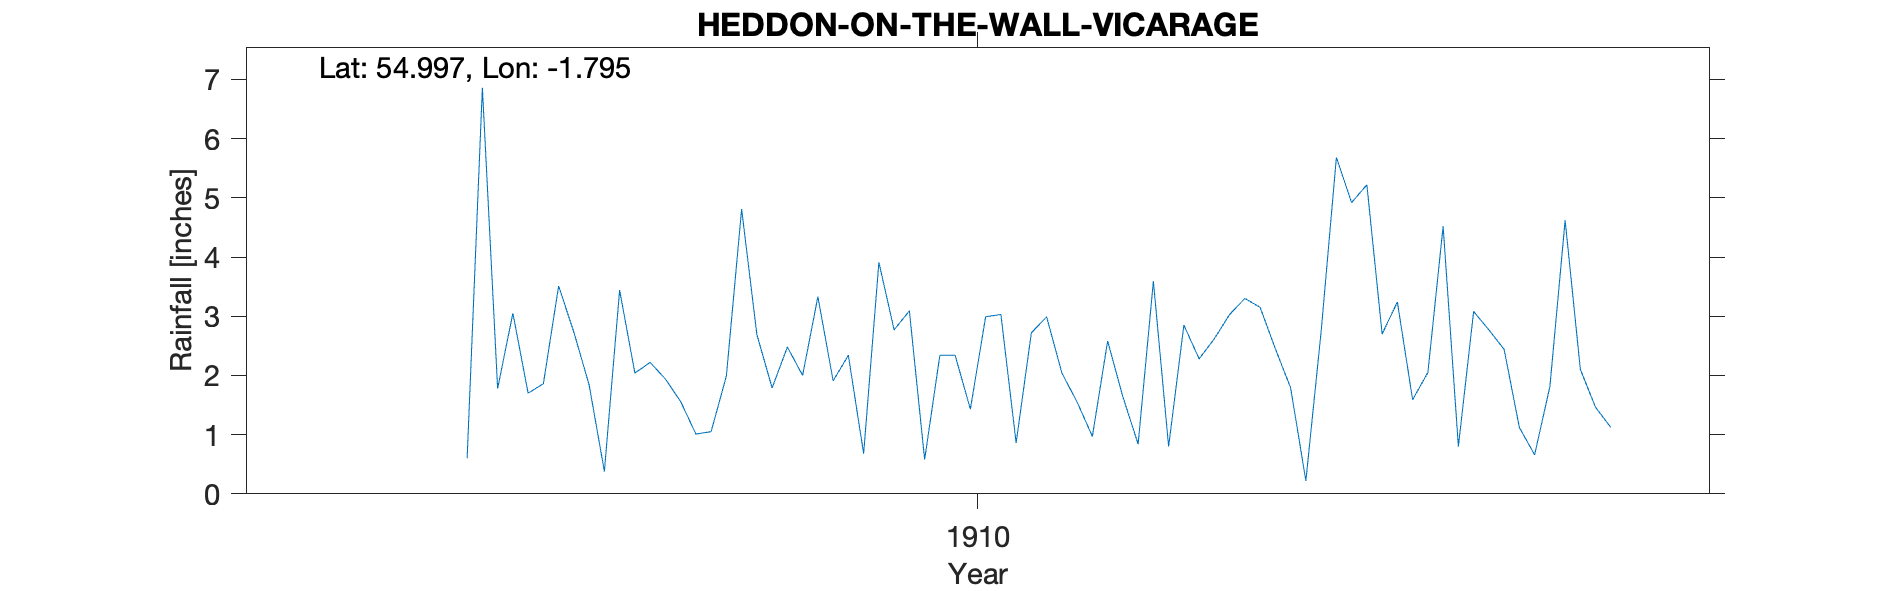

The data file committed next to this chart (first rows):
HEDDON-ON-THE-WALL VICARAGE, , , , , , , , , , , , , , , , , , , , 
Grid ref, NZ132669, Long, -1.795, Lat, 55, Elevation, 435, ft, , , , , , , , , , , , 
Station no, RR7482, , , , , , , , , , , , , , , , , , , 
, 1900, 1901, 1902, 1903, 1904, 1905, 1906, 1907, 1908, 1909, 1910, 1911, 1912, 1913, 1914, 1915, 1916, 1917, 1918, 1919
January, , , , , , , , , 1.7, 1.05, 2.77, 1.55, 3.15, 4.52, , , , , , 
February, , , , , , , , , 1.86, 1.99, 3.09, 0.97, 2.45, 0.8, , , , , , 
March, , , , , , , , , 3.51, 4.81, 0.58, 2.58, 1.79, 3.08, , , , , , 
April, , , , , , , , , 2.73, 2.69, 2.34, 1.64, 0.22, 2.77, , , , , , 
May, , , , , , , , , 1.84, 1.79, 2.34, 0.84, 2.74, 2.44, , , , , , 
June, , , , , , , , , 0.38, 2.48, 1.43, 3.59, 5.68, 1.12, , , , , , 
July, , , , , , , , , 3.44, 2, 2.99, 0.8, 4.92, 0.66, , , , , , 
August, , , , , , , , , 2.04, 3.33, 3.03, 2.85, 5.22, 1.81, , , , , , 
September, , , , , , , , 0.6, 2.22, 1.91, 0.86, 2.28, 2.7, 4.62, , , , , , 
October, , , , , , , , 6.86, 1.94, 2.34, 2.72, 2.62, 3.24, 2.1, , , , , , 
November, , , , , , , , 1.78, 1.56, 0.68, 2.99, 3.03, 1.59, 1.46, , , , , , 
December, , , , , , , , 3.05, 1.01, 3.91, 2.04, 3.3, 2.05, 1.12, , , , , , 
Total, , , , , , , , , 24.23, 28.98, 27.18, 26.05, 35.75, 26.5, , , , , , 
